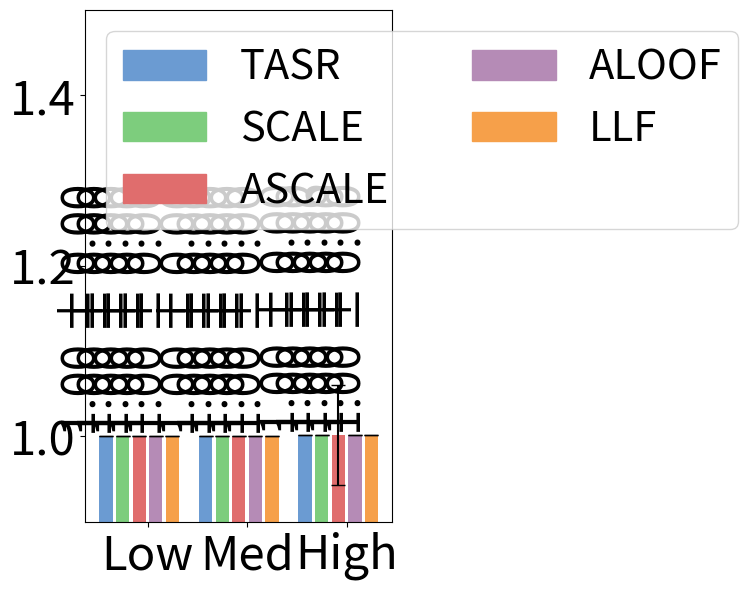

This figure's Python source:
#File: plot_sc_results_sf.py
#Purpose: Plots single-commodity average efficiency ratios and standard deviations 
#for the Sioux Falls network under low, medium, and high demand levels.

import matplotlib.pyplot as plt
import numpy as np
import matplotlib.patches as mpatches

sf_low = {
    "SO_TSTT": [2540.74, 2540.74, 2540.74, 2540.74, 2540.74, 2540.74],
    "flow_assigned": [1269.63, 1269.63, 1269.63, 1269.63, 1269.63, 1269.63],
    "selfish_flow": [1269.63, 1269.63, 1269.63, 1269.63, 1269.63, 1269.63],
    "TSTT": [2540.74, 2540.74, 2540.74, 2540.74, 2540.74, 2540.74],
    "st_devs_t": [0.00, 0.00, 0.00, 0.00, 0.00, 0.00],
    "runtime": [0.52547, 0.56275, 0.53128, 0.54578, 0.57910, 0.54087],
    "st_devs": [0.03704, 0.02667, 0.03372, 0.01422, 0.01968, 0.01396]
}

sf_med = {
    "SO_TSTT": [7979.31, 7979.31, 7979.31, 7979.31, 7979.31, 7979.31],
    "flow_assigned": [3808.88, 3808.88, 3808.88, 3808.88, 3808.88, 3808.88],
    "selfish_flow": [3808.88, 3808.88, 3808.88, 3808.88, 3808.88, 3808.88],
    "TSTT": [7979.31, 7979.31, 7979.31, 7979.31, 7979.31, 7979.31],
    "st_devs_t": [0.00, 0.00, 0.00, 0.00, 0.00, 0.00],
    "runtime": [0.54320, 0.54017, 0.54447, 0.54236, 0.54296, 0.54279],
    "st_devs": [0.01817, 0.00992, 0.04048, 0.01007, 0.01176, 0.04080]
}

sf_high = {
    "SO_TSTT": [26759.90, 26759.90, 26759.90, 26759.90, 26759.90, 26759.90],
    "flow_assigned": [7617.76, 7617.76, 7617.76, 7617.76, 7617.76, 7617.76],
    "selfish_flow": [7617.76, 7617.76, 7617.76, 7617.76, 7617.76, 7617.76],
    "TSTT": [26805.00, 26805.00, 26805.00, 26805.00, 26805.00, 26805.00],
    "st_devs_t": [0.00, 0.00, 9.14, 1566.78, 0.00, 0.00],
    "runtime": [0.82194, 0.87103, 0.84028, 0.89421, 0.53976, 0.85893],
    "st_devs": [0.04383, 0.01213, 0.05914, 0.03376, 0.01324, 0.02453]
}

def calculate_efficiency_ratios_with_std(sf_dict):
    ratios = [tstt / so_tstt for tstt, so_tstt in zip(sf_dict['TSTT'], sf_dict['SO_TSTT'])]
    std_devs = [std_tstt / so_tstt for std_tstt, so_tstt in zip(sf_dict['st_devs_t'], sf_dict['SO_TSTT'])]
    return ratios, std_devs

efficiency_sf_low, std_sf_low = calculate_efficiency_ratios_with_std(sf_low)
efficiency_sf_med, std_sf_med = calculate_efficiency_ratios_with_std(sf_med)
efficiency_sf_high, std_sf_high = calculate_efficiency_ratios_with_std(sf_high)

efficiency_sf_low = [value for i, value in enumerate(efficiency_sf_low) if i != 1]
efficiency_sf_med = [value for i, value in enumerate(efficiency_sf_med) if i != 1]
efficiency_sf_high = [value for i, value in enumerate(efficiency_sf_high) if i != 1]

std_sf_low = [value for i, value in enumerate(std_sf_low) if i != 1]
std_sf_med = [value for i, value in enumerate(std_sf_med) if i != 1]
std_sf_high = [value for i, value in enumerate(std_sf_high) if i != 1]

group_width = 5
group_spacing = 1
x_sf_low = np.arange(group_width)
x_sf_med = np.arange(group_width) + group_width + group_spacing
x_sf_high = np.arange(group_width) + 2 * (group_width + group_spacing)

colors = ['#6B9BD2', '#7DCD7D', '#E06D6D', '#B58BB6', '#F6A04A']
bar_labels = ['TASR','SCALE', 'ASCALE', 'ALOOF', 'LLF']

fig, ax = plt.subplots(figsize=(6, 6))

bars_low = ax.bar(x_sf_low, efficiency_sf_low, width=0.8, color=colors, yerr=std_sf_low, capsize=5)
bars_med = ax.bar(x_sf_med, efficiency_sf_med, width=0.8, color=colors, yerr=std_sf_med, capsize=5)
bars_high = ax.bar(x_sf_high, efficiency_sf_high, width=0.8, color=colors, yerr=std_sf_high, capsize=5)

ax.set_xticks([(group_width / 2), 
               (group_width + group_spacing + group_width / 2), 
               (2 * (group_width + group_spacing) + group_width / 2)])
ax.set_xticklabels(['Low', 'Med', 'High'], fontsize=34)
ax.tick_params(axis='y', labelsize=34)
ax.set_ylim(0.9, 1.5)

for i in range (0, len(bars_low)):
    ax.text(bars_low[i].get_x() + bars_low[i].get_width() / 2, bars_low[i].get_height(),  
            f'{efficiency_sf_low[i]:.2f} ± {std_sf_low[i]:.2f}', rotation=90, fontsize=34, 
            ha='right', va='bottom')
    
for i in range (0, len(bars_med)):
    ax.text(bars_med[i].get_x() + bars_med[i].get_width() / 2, bars_med[i].get_height(), 
            f'{efficiency_sf_med[i]:.2f} ± {std_sf_med[i]:.2f}', rotation=90, fontsize=34, 
            ha='right', va='bottom')
    
for i in range(len(bars_high)):
    ax.text(bars_high[i].get_x() + bars_high[i].get_width() / 2, bars_high[i].get_height(), 
            f'{efficiency_sf_high[i]:.2f} ± {std_sf_high[i]:.2f}', 
            rotation=90, fontsize=34, ha='right', va='bottom')


legend_handles = [mpatches.Rectangle((0, 0), 1, 1, color=color) for color in colors]

combined_handles = legend_handles
combined_labels = bar_labels

ax.legend(
    combined_handles,
    combined_labels,
    loc='upper left',
    ncol=2,
    fontsize=30
)

plt.tight_layout()
plt.show()
